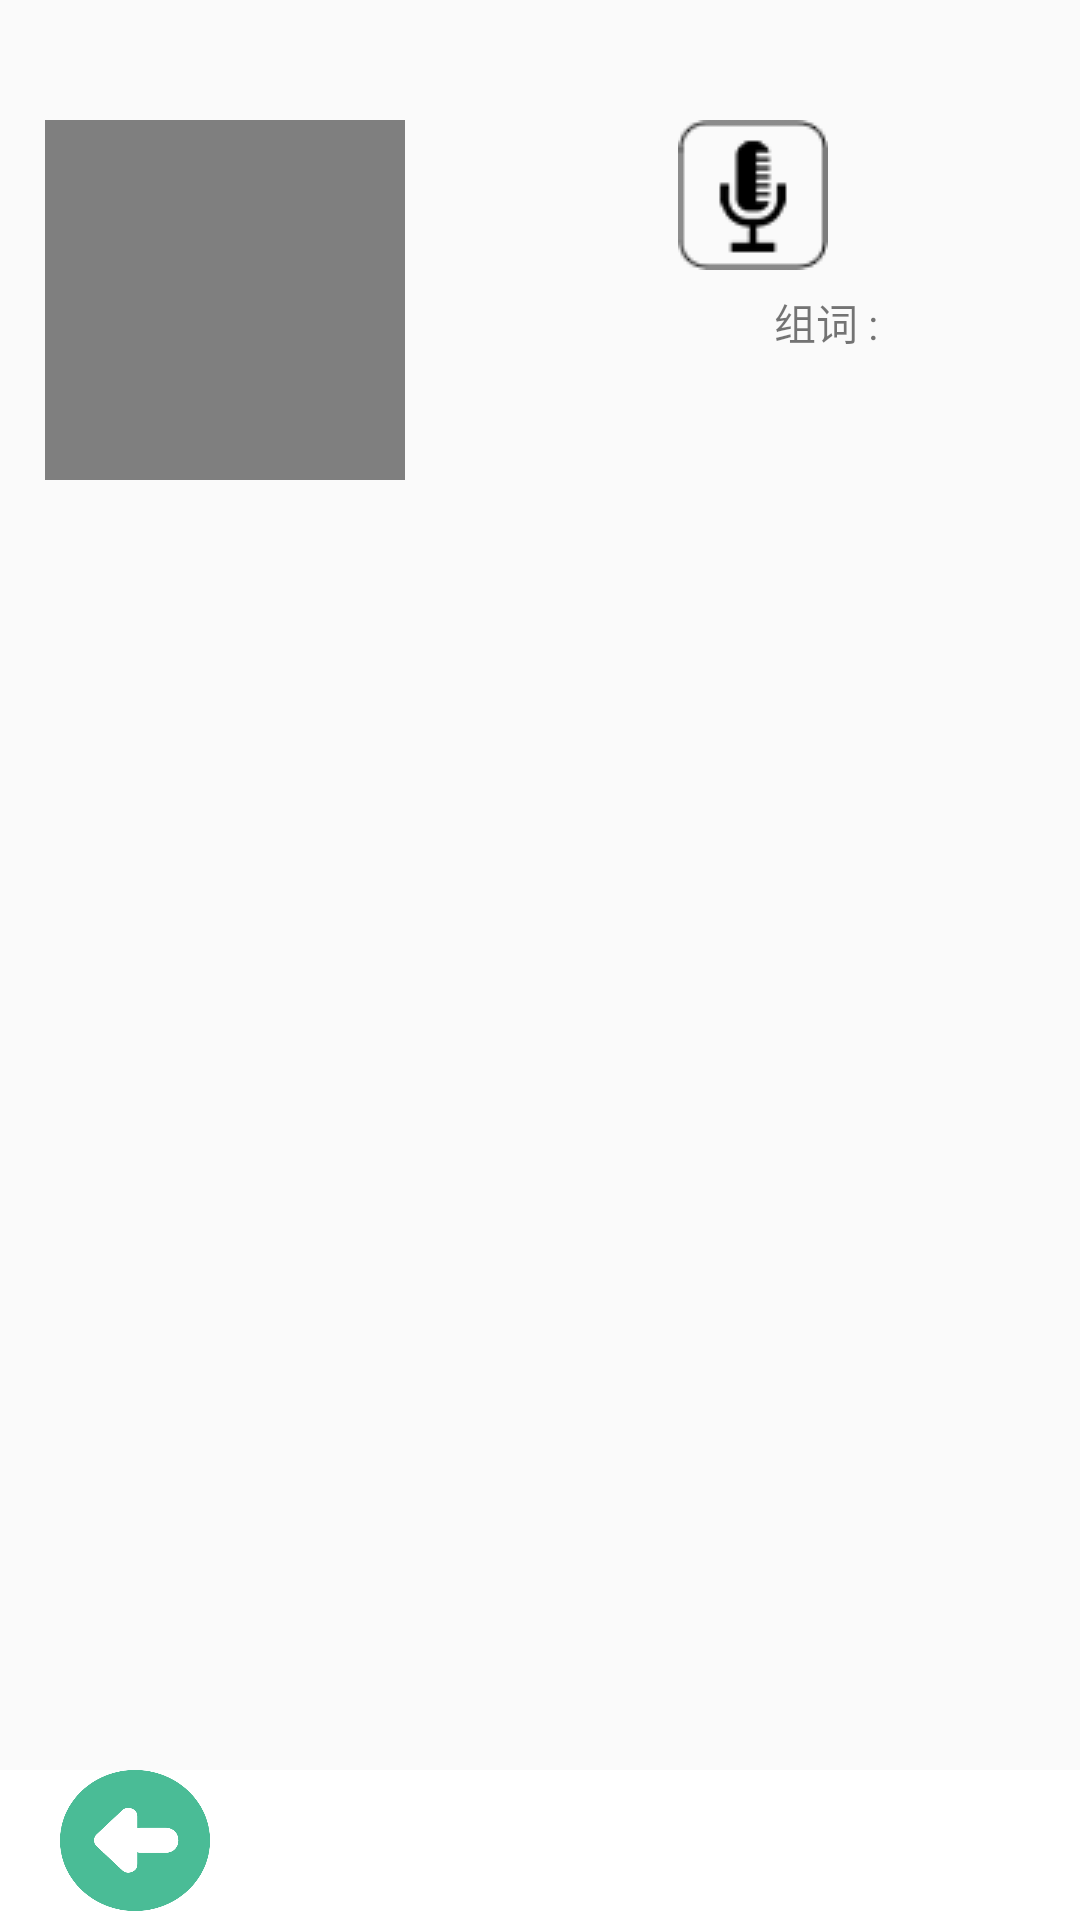

Here is an Android app screen rendered from its layout file. Give the layout XML and the strings, colors and styles it references.
<!-- AndroidManifest.xml: application theme AppTheme -->
<!-- res/layout/tab_2.xml -->
<?xml version="1.0" encoding="utf-8"?>
<RelativeLayout xmlns:android="http://schemas.android.com/apk/res/android"
    android:layout_width="match_parent"
    android:layout_height="match_parent"
    xmlns:app="http://schemas.android.com/apk/res-auto"
    >


    <TableLayout
        android:layout_width="wrap_content"
        android:layout_height="wrap_content"
        android:layout_alignParentRight="true"
        android:orientation="horizontal"
        android:layout_marginTop="40dp"
        android:layout_marginRight="60dp"
        android:id="@+id/tableLayout">

        <TableRow
            android:layout_width="match_parent"
            android:layout_height="match_parent">
            <LinearLayout
                android:layout_width="wrap_content"
                android:layout_height="match_parent" >

                <ImageButton
                    android:layout_width="wrap_content"
                    android:layout_height="wrap_content"
                    android:id="@+id/imageButtonSound"
                    android:background="@null"
                    android:src="@drawable/micsicon"/>

                <TextView
                    android:layout_width="wrap_content"
                    android:layout_height="wrap_content"
                    android:id="@+id/textViewPinBi" />
            </LinearLayout>

        </TableRow>

        <TableRow
            android:layout_width="match_parent"
            android:layout_height="match_parent">

            <LinearLayout
                android:layout_width="wrap_content"
                android:layout_height="match_parent" >
                <TextView
                    android:layout_width="wrap_content"
                    android:layout_height="wrap_content"
                    android:layout_marginTop="7dp"
                    android:layout_marginLeft="32dp"
                    android:text="组词 : "/>

                <TextView
                    android:layout_width="wrap_content"
                    android:layout_height="wrap_content"
                    android:text=""
                    android:layout_marginLeft="4dp"
                    android:id="@+id/textViewZhuCi" />
            </LinearLayout>

        </TableRow>

    </TableLayout>

    <TextView
        android:layout_width="330dp"
        android:layout_height="wrap_content"
        android:text=""
        android:lineSpacingMultiplier="1.2"

        android:id="@+id/textViewDetail"
        android:layout_marginTop="58dp"
        android:layout_below="@+id/tableLayout"
        android:layout_centerHorizontal="true" />

    <TextView
        android:layout_width="wrap_content"
        android:layout_height="wrap_content"
        android:id="@+id/textViewPaging"
        android:layout_alignParentTop="true"
        android:layout_centerHorizontal="true"
        android:layout_marginTop="7dp"
        />

    <android.support.v7.widget.Toolbar
        android:id="@+id/toolbar_bottom"
        android:layout_height="50dp"
        android:layout_width="match_parent"
        android:background="@color/colorBlack"
        android:layout_alignParentBottom="true"
        android:minHeight="?attr/actionBarSize"
        >

    </android.support.v7.widget.Toolbar>

    <RelativeLayout
        android:id="@+id/toolbarMenuLayout"
        android:layout_width="match_parent"
        android:layout_height="match_parent"
        android:orientation="horizontal"
        android:layout_alignParentLeft="true"
        android:layout_alignParentStart="true"
        android:background="@color/colorWhite"
        android:layout_alignTop="@+id/toolbar_bottom">

        <ImageButton
            android:id="@+id/previous"
            android:layout_width="50dp"
            android:layout_height="wrap_content"
            android:clickable="true"
            android:scaleType="fitXY"
            android:src="@drawable/previous"
            android:layout_alignParentLeft="true"
            android:background="@null"
            android:layout_alignParentBottom="true"
            android:layout_marginLeft="20dp"
            android:layout_marginBottom="3dp"/>

        <ImageButton
            android:id="@+id/next"
            android:layout_width="50dp"
            android:layout_height="match_parent"
            android:clickable="true"
            android:scaleType="fitXY"
            android:src="@drawable/next"
            android:layout_alignParentRight="true"
            android:background="@null"
            android:layout_alignParentBottom="true"
            android:layout_marginRight="20dp"
            android:layout_marginBottom="3dp"/>

    </RelativeLayout>

    <VideoView
        android:layout_width="120dp"
        android:layout_height="120dp"
        android:id="@+id/videoViewImage"
        android:layout_alignTop="@+id/tableLayout"
        android:layout_alignLeft="@+id/textViewDetail"
        android:layout_alignStart="@+id/textViewDetail" />



</RelativeLayout>
<!-- resources referenced by this layout -->
<resources>
  <color name="colorBlack">#333333</color>
  <color name="colorWhite">#FFFFFF</color>
  <!-- drawable micsicon: png bitmap (drawable, 68451 bytes) -->
  <!-- drawable previous: png bitmap (drawable, 81074 bytes) -->
  <style name="AppTheme" parent="Theme.AppCompat.Light.DarkActionBar">
          
          <item name="colorPrimary">@color/colorPrimary</item>
          <item name="colorPrimaryDark">@color/colorPrimaryDark</item>
          <item name="colorAccent">@color/colorAccent</item>
  
      </style>
  <color name="colorPrimary">#3F51B5</color>
  <color name="colorPrimaryDark">#303F9F</color>
  <color name="colorAccent">#FF4081</color>
</resources>
